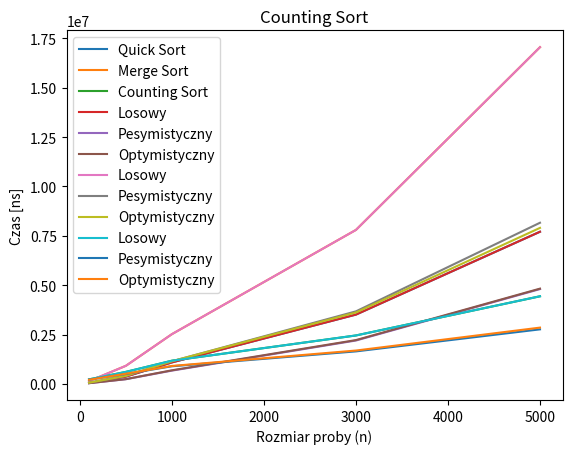

Write Python code to recreate this figure.
# [redacted]
# Algorytmy i Struktury Danych
# 16.03.2023 r.
"""Algorytmy Sortowania"""

import sys
import numpy as np
import time as tm
import matplotlib.pyplot as plot


def checkArray(arr):
    """Sprawdza czy w szeregu testowym łączone są liczby z tekstem"""
    hasNonNumeric = False
    for element in arr:
        if isinstance(element, str):
            hasNonNumeric = True
        elif not isinstance(element, (int, float)):
            print("Error: Cannot compare strings with numbers")
            sys.exit()
        elif hasNonNumeric:
            print("Error: Cannot compare strings with numbers")
            sys.exit()

def quickSort(arr):
    if len(arr) <= 1:
        return arr

    pivot = arr[len(arr) // 2]

    left, middle, right = [], [], []
    for x in arr:
        if x < pivot:
            left.append(x)
        elif x == pivot:
            middle.append(x)
        else:
            right.append(x)
    
    return quickSort(left) + middle + quickSort(right)


def mergeSort(arr):
    # print(arr)
    if len(arr) <= 1:
        return arr
    middle = len(arr) // 2
    left = arr[0:middle]
    right = arr[middle:]

    lSort = mergeSort(left)
    rSort = mergeSort(right)
    
    return merge(lSort, rSort)


def merge(lArr, rArr):
    debug = False
    mergedArr = []
    i = 0
    j = 0
    if debug:
        print("{}{}".format("LEFT SIDE: ", lArr))
        print("{}{}".format("RIGHT SIDE: ", rArr))
    while i < len(lArr) and j < len(rArr):
        if lArr[i] <= rArr[j]:
            mergedArr.append(lArr[i])
            i += 1
        else:
            mergedArr.append(rArr[j])
            j += 1

    if debug:
        print(mergedArr)
    if i < len(lArr):
        mergedArr.extend(lArr[i:])
    elif j < len(rArr):
        mergedArr.extend(rArr[j:])

    return mergedArr


def countingSort(arr):
    maxElement = max(arr)
    length = len(arr)
    countArr = [0] * (maxElement + 1)
    outputArr = [0] * len(arr)

    for i in range(0, length):
        countArr[arr[i]] += 1

    countArr[0] = 0
    for i in range(1, maxElement + 1):
        countArr[i] += countArr[i-1]

    for i in range(length):
        outputArr[countArr[arr[i]]-1] = arr[i]
        countArr[arr[i]] -= 1

    return outputArr


def timeKeep(func, tSet, label):
    """Wykonuje pojedynczy pomiar"""
    start = tm.perf_counter_ns()
    temp = func(tSet)
    stop = tm.perf_counter_ns()
    time = (stop - start)
    #print("{}{}{}{}".format(label, " posortowany: ", func(tSet), "\n"))
    return time


def timeTest(func, set, label):
    """Przeprowadza serie pomiarow"""
    timeMeasure = [0, 0, 0, 0, 0]
    testedFunction = func
    meanComponent = 0
     #print('{}{}'.format("SET: ", set))
    for i in range(len(n)):
        for j in range(100):
            meanComponent += timeKeep(testedFunction, set[i], label)
        timeMeasure[i] = meanComponent / 100
    # print(timeMeasure)
    return timeMeasure


def scorePlot(score, n, tag):
    """Tworzy ploty dla poszczegolnych algorytmow"""
    XP = n
    YP = score
    plot.plot(XP, YP, label=tag)


n = [100, 500, 1000, 3000, 5000]
#n = [10, 50, 100, 300, 500]


labels = ["Quick Sort", "Merge Sort", "Counting Sort"]

testSet = [[]] * len(n)
for i in range(len(n)):
    testSet[i] = np.random.randint(0, 5000, n[i])
print(testSet[0])
scores = [timeTest(quickSort, testSet, labels[0]), timeTest(mergeSort, testSet, labels[1]), timeTest(countingSort, testSet, labels[2])]

for i in range(len(n)):
    testSet[i] = countingSort(testSet[i])
scoresOptim = [timeTest(quickSort, testSet, labels[0]), timeTest(mergeSort, testSet, labels[1]),
          timeTest(countingSort, testSet, labels[2])]

for i in range(len(n)):
    testSet[i] = sorted(testSet[i], reverse=True)
    print(testSet[i])
scoresPess = [timeTest(quickSort, testSet, labels[0]), timeTest(mergeSort, testSet, labels[1]),
          timeTest(countingSort, testSet, labels[2])]

for i in range(0, 3):
    scorePlot(scores[i], n, labels[i])

plot.xlabel('Rozmiar proby (n)')
plot.ylabel('Czas [ns]')
plot.legend()
plot.show()
for i in range(0, 3):
    plot.plot(n, scores[i], label='Losowy')
    plot.plot(n, scoresPess[i], label='Pesymistyczny')
    plot.plot(n, scoresOptim[i], label='Optymistyczny')
    plot.legend()
    plot.title(labels[i])
    plot.xlabel('Rozmiar proby (n)')
    plot.ylabel('Czas [ns]')
    plot.show()
